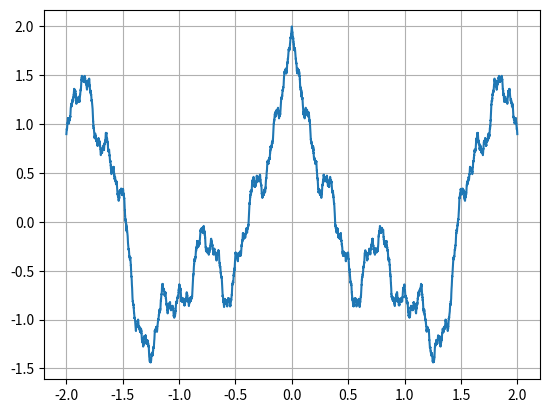

Here is the Python script that generated this plot:
import numpy as m
import matplotlib.pyplot as plt

a = 2.3
b = 0.5
Saccuracy = 250
Gaccuracy = 0.0001

x = m.arange(-2, (2+Gaccuracy), Gaccuracy)
y = m.zeros(round(4/Gaccuracy + 1))

n = 0
while n <= Saccuracy:
    y = y + (b**n)*m.cos((a**n)*m.pi*x)
    n = n + 1

plt.plot(x, y)
plt.grid(True)
plt.show()
